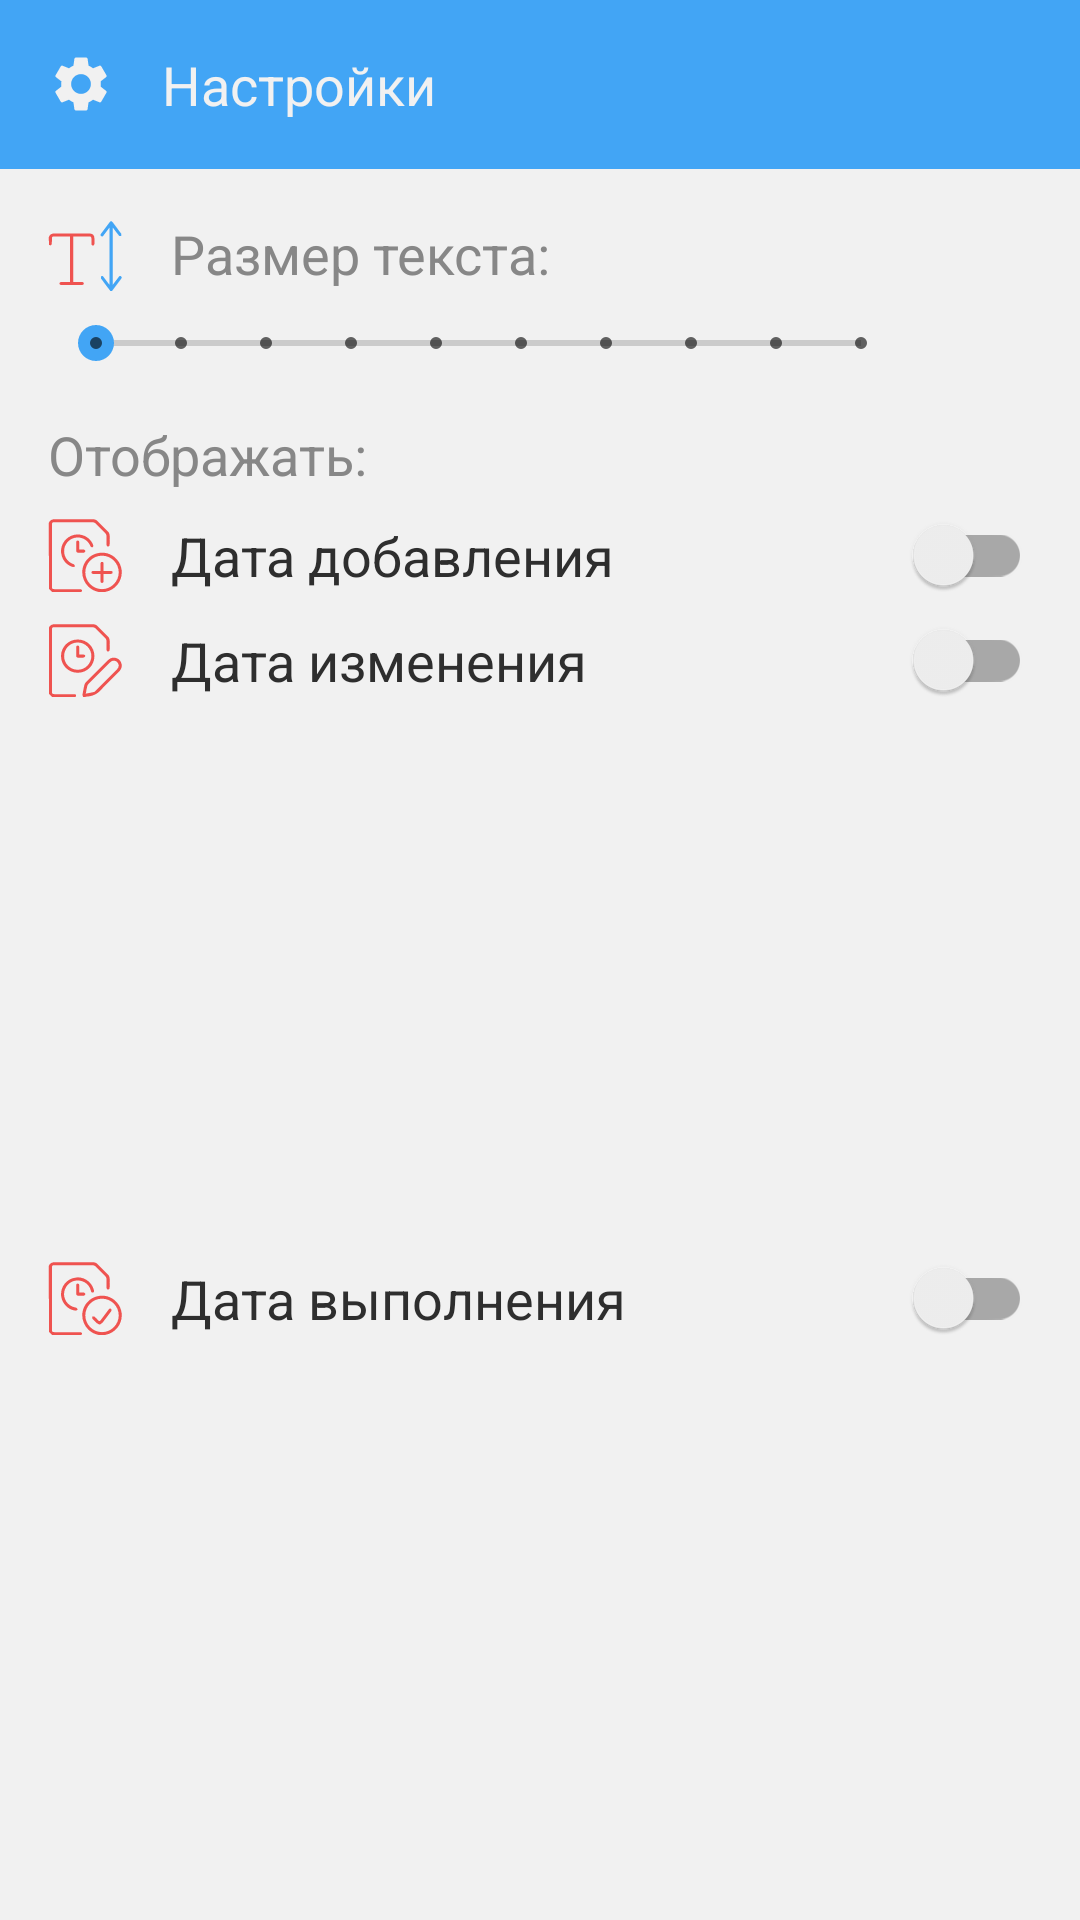

This screen was rendered from an Android layout file. Write that file and the resources it references.
<!-- AndroidManifest.xml: application theme AppTheme -->
<!-- res/layout/bottomsheet_tools_task.xml -->
<?xml version="1.0" encoding="utf-8"?>
<layout xmlns:android="http://schemas.android.com/apk/res/android"
    xmlns:app="http://schemas.android.com/apk/res-auto">

    <data>

    </data>

    <androidx.constraintlayout.widget.ConstraintLayout
        android:layout_width="match_parent"
        android:layout_height="match_parent">

        <androidx.appcompat.widget.AppCompatTextView
            android:id="@+id/text_view_settings_task_description"
            android:layout_width="0dp"
            android:layout_height="wrap_content"
            android:background="@color/color_accent"
            android:drawableStart="@drawable/ic_settings"
            android:drawablePadding="@dimen/main_padding"
            android:gravity="center_vertical"
            android:padding="@dimen/main_padding"
            android:text="@string/action_settings"
            android:textColor="@color/white"
            android:textSize="@dimen/main_app_text_size"
            app:layout_constraintEnd_toEndOf="parent"
            app:layout_constraintStart_toStartOf="parent"
            app:layout_constraintTop_toTopOf="parent" />

        <androidx.appcompat.widget.AppCompatTextView
            android:id="@+id/text_view_text_size_description"
            android:layout_width="0dp"
            android:layout_height="wrap_content"
            android:layout_marginStart="@dimen/main_margin"
            android:layout_marginTop="@dimen/main_margin"
            android:layout_marginEnd="@dimen/main_margin"
            android:drawableStart="@drawable/ic_tools_text_size"
            android:drawablePadding="@dimen/main_padding"
            android:text="@string/description_text_size"
            android:textColor="@color/grey"
            android:textSize="@dimen/main_app_text_size"
            app:layout_constraintEnd_toEndOf="parent"
            app:layout_constraintStart_toStartOf="parent"
            app:layout_constraintTop_toBottomOf="@+id/text_view_settings_task_description" />

        <androidx.appcompat.widget.AppCompatSeekBar
            android:id="@+id/seek_bar_task_text_size"
            style="@style/Widget.AppCompat.SeekBar.Discrete"
            android:layout_width="0dp"
            android:layout_height="wrap_content"
            android:layout_marginStart="@dimen/main_margin"
            android:layout_marginTop="@dimen/main_margin_mini"
            android:layout_marginEnd="@dimen/main_margin"
            android:max="9"
            app:layout_constraintEnd_toStartOf="@+id/text_view_task_text_size_count"
            app:layout_constraintStart_toStartOf="parent"
            app:layout_constraintTop_toBottomOf="@+id/text_view_text_size_description" />

        <androidx.appcompat.widget.AppCompatTextView
            android:id="@+id/text_view_task_text_size_count"
            android:layout_width="wrap_content"
            android:layout_height="wrap_content"
            android:layout_marginEnd="@dimen/main_margin"
            android:minWidth="@dimen/item_count_min_width"
            android:textColor="@color/color_tools_count"
            android:textSize="@dimen/main_app_text_size"
            app:layout_constraintBottom_toBottomOf="@+id/seek_bar_task_text_size"
            app:layout_constraintEnd_toEndOf="parent"
            app:layout_constraintTop_toTopOf="@+id/seek_bar_task_text_size" />

        <androidx.appcompat.widget.AppCompatTextView
            android:id="@+id/text_view_date_show_description"
            android:layout_width="0dp"
            android:layout_height="wrap_content"
            android:layout_marginStart="@dimen/main_margin"
            android:layout_marginTop="@dimen/main_margin"
            android:layout_marginEnd="@dimen/main_margin"
            android:drawableStart="@drawable/ic_tools_visibility"
            android:drawablePadding="@dimen/main_padding"
            android:text="@string/action_showing_dates"
            android:textColor="@color/grey"
            android:textSize="@dimen/main_app_text_size"
            app:layout_constraintEnd_toEndOf="parent"
            app:layout_constraintStart_toStartOf="parent"
            app:layout_constraintTop_toBottomOf="@+id/seek_bar_task_text_size" />

        <androidx.appcompat.widget.SwitchCompat
            android:id="@+id/switch_add_task_time"
            android:layout_width="0dp"
            android:layout_height="wrap_content"
            android:layout_marginStart="@dimen/main_margin"
            android:layout_marginTop="@dimen/main_margin_mini"
            android:layout_marginEnd="@dimen/main_margin"
            android:drawableStart="@drawable/ic_by_add_time"
            android:drawablePadding="@dimen/main_padding"
            android:text="@string/action_add_date_time"
            android:textColor="@color/main"
            android:textSize="@dimen/main_app_text_size"
            app:layout_constraintEnd_toEndOf="parent"
            app:layout_constraintStart_toStartOf="parent"
            app:layout_constraintTop_toBottomOf="@+id/text_view_date_show_description" />

        <androidx.appcompat.widget.SwitchCompat
            android:id="@+id/switch_change_task_time"
            android:layout_width="0dp"
            android:layout_height="wrap_content"
            android:layout_marginStart="@dimen/main_margin"
            android:layout_marginTop="8dp"
            android:layout_marginEnd="@dimen/main_margin"
            android:drawableStart="@drawable/ic_by_change_time"
            android:drawablePadding="@dimen/main_padding"
            android:text="@string/action_change_date_time"
            android:textColor="@color/main"
            android:textSize="@dimen/main_app_text_size"
            app:layout_constraintEnd_toEndOf="parent"
            app:layout_constraintStart_toStartOf="parent"
            app:layout_constraintTop_toBottomOf="@+id/switch_add_task_time" />

        <androidx.appcompat.widget.SwitchCompat
            android:id="@+id/switch_execution_task_time"
            android:layout_width="0dp"
            android:layout_height="wrap_content"
            android:layout_marginStart="@dimen/main_margin"
            android:layout_marginTop="@dimen/main_margin_mini"
            android:layout_marginEnd="@dimen/main_margin"
            android:layout_marginBottom="@dimen/main_margin"
            android:drawableStart="@drawable/ic_by_execute_time"
            android:drawablePadding="@dimen/main_padding"
            android:text="@string/action_execution_date_time"
            android:textColor="@color/main"
            android:textSize="@dimen/main_app_text_size"
            app:layout_constraintBottom_toBottomOf="parent"
            app:layout_constraintEnd_toEndOf="parent"
            app:layout_constraintStart_toStartOf="parent"
            app:layout_constraintTop_toBottomOf="@+id/switch_change_task_time" />
    </androidx.constraintlayout.widget.ConstraintLayout>
</layout>
<!-- resources referenced by this layout -->
<resources>
  <color name="color_accent">#42A5F5</color>
  <color name="color_tools_count">#26A69A</color>
  <color name="grey">#878787</color>
  <color name="main">#2E2E2E</color>
  <color name="white">#F1F1F1</color>
  <dimen name="item_count_min_width">25dp</dimen>
  <dimen name="main_app_text_size">18sp</dimen>
  <dimen name="main_margin">16dp</dimen>
  <dimen name="main_margin_mini">8dp</dimen>
  <dimen name="main_padding">16dp</dimen>
  <!-- drawable ic_by_add_time: vector/xml drawable (drawable, 3330 chars, omitted) -->
  <!-- drawable ic_by_change_time: vector/xml drawable (drawable, 2795 chars, omitted) -->
  <!-- drawable ic_by_execute_time: vector/xml drawable (drawable, 3145 chars, omitted) -->
  <!-- drawable ic_settings (drawable) -->
  <vector xmlns:android="http://schemas.android.com/apk/res/android"
      android:width="@dimen/main_icon_size"
      android:height="@dimen/main_icon_size"
      android:viewportWidth="24"
      android:viewportHeight="24">
      <path
          android:fillColor="@color/white"
          android:pathData="M19.14,12.94c0.04,-0.3 0.06,-0.61 0.06,-0.94c0,-0.32 -0.02,-0.64 -0.07,-0.94l2.03,-1.58c0.18,-0.14 0.23,-0.41 0.12,-0.61l-1.92,-3.32c-0.12,-0.22 -0.37,-0.29 -0.59,-0.22l-2.39,0.96c-0.5,-0.38 -1.03,-0.7 -1.62,-0.94L14.4,2.81c-0.04,-0.24 -0.24,-0.41 -0.48,-0.41h-3.84c-0.24,0 -0.43,0.17 -0.47,0.41L9.25,5.35C8.66,5.59 8.12,5.92 7.63,6.29L5.24,5.33c-0.22,-0.08 -0.47,0 -0.59,0.22L2.74,8.87C2.62,9.08 2.66,9.34 2.86,9.48l2.03,1.58C4.84,11.36 4.8,11.69 4.8,12s0.02,0.64 0.07,0.94l-2.03,1.58c-0.18,0.14 -0.23,0.41 -0.12,0.61l1.92,3.32c0.12,0.22 0.37,0.29 0.59,0.22l2.39,-0.96c0.5,0.38 1.03,0.7 1.62,0.94l0.36,2.54c0.05,0.24 0.24,0.41 0.48,0.41h3.84c0.24,0 0.44,-0.17 0.47,-0.41l0.36,-2.54c0.59,-0.24 1.13,-0.56 1.62,-0.94l2.39,0.96c0.22,0.08 0.47,0 0.59,-0.22l1.92,-3.32c0.12,-0.22 0.07,-0.47 -0.12,-0.61L19.14,12.94zM12,15.6c-1.98,0 -3.6,-1.62 -3.6,-3.6s1.62,-3.6 3.6,-3.6s3.6,1.62 3.6,3.6S13.98,15.6 12,15.6z" />
  </vector>
  <!-- drawable ic_tools_text_size: vector/xml drawable (drawable, 2031 chars, omitted) -->
  <string name="action_add_date_time">Дата добавления</string>
  <string name="action_change_date_time">Дата изменения</string>
  <string name="action_execution_date_time">Дата выполнения</string>
  <string name="action_settings">Настройки</string>
  <string name="action_showing_dates">Отображать:</string>
  <string name="description_text_size">Размер текста:</string>
  <style name="AppTheme" parent="Theme.AppCompat.DayNight.NoActionBar">
          <item name="colorPrimary">@color/color_toolbar</item>
          <item name="colorPrimaryDark">@color/color_toolbar</item>
          <item name="colorAccent">@color/color_accent</item>
          <item name="fontFamily">@font/gilroy_medium</item>
          <item name="android:windowBackground">@color/main_background</item>
          <item name="android:homeAsUpIndicator">@drawable/ic_back</item>
      </style>
  <dimen name="main_icon_size">22dp</dimen>
  <color name="color_toolbar">#EF5350</color>
  <color name="main_background">#F1F1F1</color>
</resources>
